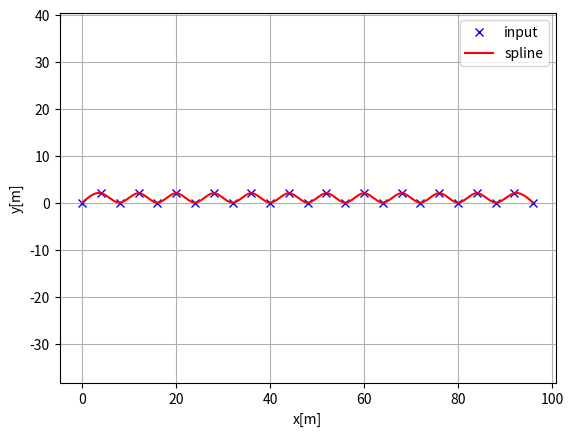

Reproduce this figure in Python.
"""
cubic spline planner

[redacted]

"""
import math
import numpy as np
import bisect


class Spline:
    """
    Cubic Spline class
    """

    def __init__(self, x, y):
        self.b, self.c, self.d, self.w = [], [], [], []

        self.x = x
        self.y = y

        self.nx = len(x)  # dimension of x
        h = np.diff(x)

        # calc coefficient c
        self.a = [iy for iy in y]

        # calc coefficient c
        A = self.__calc_A(h)
        B = self.__calc_B(h)
        self.c = np.linalg.solve(A, B)
        #  print(self.c1)

        # calc spline coefficient b and d
        for i in range(self.nx - 1):
            self.d.append((self.c[i + 1] - self.c[i]) / (3.0 * h[i]))
            tb = (self.a[i + 1] - self.a[i]) / h[i] - h[i] * \
                (self.c[i + 1] + 2.0 * self.c[i]) / 3.0
            self.b.append(tb)

    def calc(self, t):
        """
        Calc position

        if t is outside of the input x, return None

        """

        if t < self.x[0]:
            return None
        elif t > self.x[-1]:
            return None

        i = self.__search_index(t)
        dx = t - self.x[i]
        result = self.a[i] + self.b[i] * dx + \
            self.c[i] * dx ** 2.0 + self.d[i] * dx ** 3.0

        return result

    def calcd(self, t):
        """
        Calc first derivative

        if t is outside of the input x, return None
        """

        if t < self.x[0]:
            return None
        elif t > self.x[-1]:
            return None

        i = self.__search_index(t)
        dx = t - self.x[i]
        result = self.b[i] + 2.0 * self.c[i] * dx + 3.0 * self.d[i] * dx ** 2.0
        return result

    def calcdd(self, t):
        """
        Calc second derivative
        """

        if t < self.x[0]:
            return None
        elif t > self.x[-1]:
            return None

        i = self.__search_index(t)
        dx = t - self.x[i]
        result = 2.0 * self.c[i] + 6.0 * self.d[i] * dx
        return result

    def __search_index(self, x):
        """
        search data segment index
        """
        return bisect.bisect(self.x, x) - 1

    def __calc_A(self, h):
        """
        calc matrix A for spline coefficient c
        """
        A = np.zeros((self.nx, self.nx))
        A[0, 0] = 1.0
        for i in range(self.nx - 1):
            if i != (self.nx - 2):
                A[i + 1, i + 1] = 2.0 * (h[i] + h[i + 1])
            A[i + 1, i] = h[i]
            A[i, i + 1] = h[i]

        A[0, 1] = 0.0
        A[self.nx - 1, self.nx - 2] = 0.0
        A[self.nx - 1, self.nx - 1] = 1.0
        #  print(A)
        return A

    def __calc_B(self, h):
        """
        calc matrix B for spline coefficient c
        """
        B = np.zeros(self.nx)
        for i in range(self.nx - 2):
            B[i + 1] = 3.0 * (self.a[i + 2] - self.a[i + 1]) / \
                h[i + 1] - 3.0 * (self.a[i + 1] - self.a[i]) / h[i]
        return B


class Spline2D:
    """
    2D Cubic Spline class

    """

    def __init__(self, x, y):
        self.s = self.__calc_s(x, y)
        self.sx = Spline(self.s, x)
        self.sy = Spline(self.s, y)

    def __calc_s(self, x, y):
        dx = np.diff(x)
        dy = np.diff(y)
        self.ds = [math.sqrt(idx ** 2 + idy ** 2)
                   for (idx, idy) in zip(dx, dy)]
        s = [0]
        s.extend(np.cumsum(self.ds))
        return s

    def calc_position(self, s):
        """
        calc position
        """
        x = self.sx.calc(s)
        y = self.sy.calc(s)

        return x, y

    def calc_curvature(self, s):
        """
        calc curvature
        """
        dx = self.sx.calcd(s)
        ddx = self.sx.calcdd(s)
        dy = self.sy.calcd(s)
        ddy = self.sy.calcdd(s)
        k = (ddy * dx - ddx * dy) / ((dx ** 2 + dy ** 2)**(3 / 2))
        return k

    def calc_yaw(self, s):
        """
        calc yaw
        """
        dx = self.sx.calcd(s)
        dy = self.sy.calcd(s)
        yaw = math.atan2(dy, dx)
        return yaw


def calc_spline_course(x, y, ds=0.1):
    sp = Spline2D(x, y)
    s = list(np.arange(0, sp.s[-1], ds))

    rx, ry, ryaw, rk = [], [], [], []
    for i_s in s:
        ix, iy = sp.calc_position(i_s)
        rx.append(ix)
        ry.append(iy)
        ryaw.append(sp.calc_yaw(i_s))
        rk.append(sp.calc_curvature(i_s))

    return rx, ry, ryaw, rk, s


def main():
    print("Spline 2D test")
    import matplotlib.pyplot as plt
    #x = [-2.5, 0.0, 2.5, 5.0, 7.5, 3.0, -1.0]
    #y = [0.7, -6, 5, 6.5, 0.0, 5.0, -2.0]
    x = [i for i in range(0, 100, 4)]
    y = [(i % 2) * 2.0 for i in range(0, 25)]
    ds = 0.1  # [m] distance of each intepolated points

    sp = Spline2D(x, y)
    s = np.arange(0, sp.s[-1], ds)

    rx, ry = [], []
    #ryaw, rk = [], [], [], []
    for i_s in s:
        ix, iy = sp.calc_position(i_s)
        rx.append(ix)
        ry.append(iy)
        #ryaw.append(sp.calc_yaw(i_s))
        #rk.append(sp.calc_curvature(i_s))

    plt.subplots(1)
    plt.plot(x, y, "xb", label="input")
    plt.plot(rx, ry, "-r", label="spline")
    plt.grid(True)
    plt.axis("equal")
    plt.xlabel("x[m]")
    plt.ylabel("y[m]")
    plt.legend()


   # plt.subplots(1)
   # plt.plot(s, [np.rad2deg(iyaw) for iyaw in ryaw], "-r", label="yaw")
   # plt.grid(True)
   # plt.legend()
   # plt.xlabel("line length[m]")
   # plt.ylabel("yaw angle[deg]")

   # plt.subplots(1)
   # plt.plot(s, rk, "-r", label="curvature")
   # plt.grid(True)
   # plt.legend()
   # plt.xlabel("line length[m]")
   # plt.ylabel("curvature [1/m]")

    plt.show()


if __name__ == '__main__':
    main()

